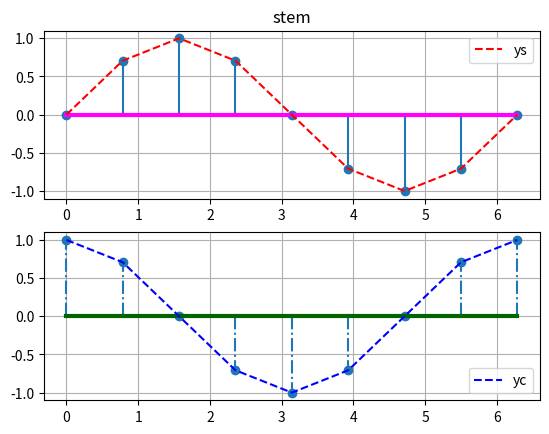

This chart was generated by the following Python code:
#-----------------------------------
#   CH_12_6_8_EX_1_Pyplot_Stem.py
#-----------------------------------
import numpy as np
import matplotlib.pyplot as plt
# 
x = np.linspace(0., 2*np.pi, 9)
ys = np.sin(x)
yc = np.cos(x)
#
fig0 = plt.figure(0)
#----- 繪製 sin(x) 之針頭圖
plt.subplot(2,1,1)
markerline, stemlines, baseline = plt.stem(x, ys, '-')
plt.setp(baseline, 'color', 'magenta', 'linewidth', 3)
plt.plot(x, ys, 'r--', label = 'ys')
plt.grid()
plt.legend(loc=1)
plt.title('stem')
#----- 繪製 cos(x) 之針頭圖
plt.subplot(2,1,2)
markerline, stemlines, baseline = plt.stem(x, yc, '-.')
plt.setp(baseline, 'color', 'darkgreen', 'linewidth', 3)
plt.plot(x, yc, 'b--', label = 'yc')
plt.grid()
plt.legend(loc=4)
#
plt.savefig('CH_12_6_8_EX_1_Pyplot_Stem.png')
plt.show()





































































	


